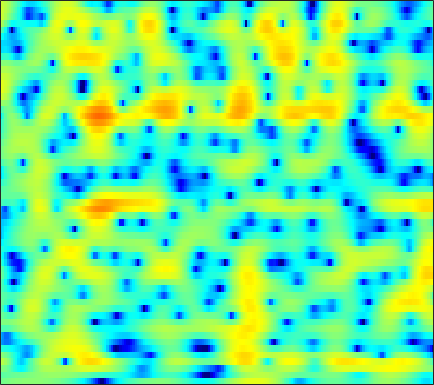

The data file committed next to this chart (first rows):
-0.85387, -0.65642, -0.43228, -0.24359, -0.12484, 0.013078, 0.12867, 0.20389, 0.29614, 0.3635, 0.42266, 0.45979, 0.49546, 0.51816, 0.52716, 0.52594, 0.51542, 0.49916, 0.46464, 0.41227, 0.34017, 0.27352, 0.16422, 0.02826
-2.014, -1.81, -1.599, -1.442, -1.352, -1.258, -1.179, -1.118, -1.031, -0.9237, -0.7911, -0.6749, -0.4999, -0.3094, -0.158, 0.04677, 0.2466, 0.3897, 0.5665, 0.7201, 0.8496, 0.9288, 1.008, 1.059
0.2774, -0.005198, -0.5299, -1.224, -1.865, -2.872, -4.011, -4.88, -5.861, -6.313, -5.988, -5.305, -4.107, -2.845, -1.958, -0.904, -0.003759, 0.5568, 1.166, 1.627, 1.945, 2.099, 2.2, 2.192
2.936, 2.393, 1.495, 0.3791, -0.6184, -2.202, -4.058, -5.583, -7.553, -8.697, -8.225, -7.054, -5.195, -3.4, -2.193, -0.7588, 0.4798, 1.277, 2.157, 2.828, 3.264, 3.43, 3.413, 3.088
0.6041, 0.1368, -0.5964, -1.454, -2.181, -3.273, -4.466, -5.439, -6.849, -8.366, -9.931, -10.99, -11.65, -10.71, -9.136, -6.67, -4.343, -2.804, -1.048, 0.3732, 1.486, 2.139, 2.785, 3.193
-4.113, -4.437, -4.87, -5.307, -5.637, -6.096, -6.595, -7.032, -7.723, -8.535, -9.445, -10.08, -10.5, -9.973, -8.925, -7.065, -5.092, -3.7, -2.039, -0.6157, 0.5836, 1.351, 2.207, 2.908
-10.5, -11.59, -12.69, -12.72, -11.99, -10.57, -9.132, -8.182, -7.107, -6.217, -5.476, -4.971, -4.309, -3.627, -3.093, -2.351, -1.581, -1.003, -0.2528, 0.456, 1.115, 1.575, 2.136, 2.643
-9.912, -11.44, -13.19, -13.09, -11.65, -9.249, -7.105, -5.767, -4.293, -3.104, -2.149, -1.552, -0.8795, -0.3399, -0.01014, 0.3484, 0.6258, 0.786, 0.9401, 1.05, 1.14, 1.218, 1.352, 1.556
-2.325, -2.411, -2.415, -2.245, -1.999, -1.516, -0.9164, -0.4317, 0.2082, 0.7925, 1.296, 1.606, 1.91, 2.073, 2.099, 1.993, 1.704, 1.353, 0.6979, -0.1805, -1.284, -2.214, -3.391, -4.062
-0.0277, -0.08006, -0.1153, -0.06739, 0.03832, 0.2805, 0.6205, 0.9274, 1.371, 1.804, 2.186, 2.417, 2.606, 2.64, 2.548, 2.244, 1.689, 1.095, 0.01461, -1.466, -3.501, -5.516, -9.07, -13.06
-0.7987, -1.312, -2.039, -2.625, -2.84, -2.676, -2.017, -1.304, -0.2484, 0.7614, 1.627, 2.144, 2.635, 2.905, 2.949, 2.795, 2.399, 1.956, 1.171, 0.2093, -0.8715, -1.696, -2.673, -3.336
-1.593, -2.922, -5.518, -9.933, -16.62, -19.84, -9.131, -5.385, -2.143, 0.0793, 1.67, 2.555, 3.399, 3.921, 4.109, 4.11, 3.841, 3.462, 2.708, 1.692, 0.4164, -0.7356, -2.505, -4.387
-1.108, -1.692, -2.603, -3.465, -3.834, -3.742, -2.998, -2.14, -0.8501, 0.4052, 1.513, 2.207, 2.957, 3.473, 3.703, 3.804, 3.651, 3.354, 2.707, 1.728, 0.3691, -0.9518, -3.236, -6.302
-1.442, -1.782, -2.269, -2.681, -2.889, -2.962, -2.749, -2.407, -1.753, -0.9591, -0.1115, 0.5053, 1.267, 1.891, 2.264, 2.6, 2.731, 2.693, 2.468, 2.026, 1.418, 0.8808, 0.08545, -0.7068
-2.003, -2.866, -4.162, -5.569, -6.623, -7.662, -7.792, -7.225, -5.915, -4.341, -2.804, -1.736, -0.474, 0.5835, 1.253, 1.956, 2.456, 2.707, 2.886, 2.89, 2.727, 2.52, 2.157, 1.729
-1.862, -3.318, -5.714, -8.871, -12.09, -19.24, -24.01, -16.45, -11.04, -7.665, -5.161, -3.597, -1.839, -0.3515, 0.5944, 1.649, 2.493, 2.983, 3.432, 3.684, 3.715, 3.592, 3.26, 2.741
-0.5965, -1.974, -3.964, -5.957, -7.423, -9.077, -9.936, -10.02, -9.408, -8.156, -6.465, -5.065, -3.183, -1.387, -0.1653, 1.262, 2.448, 3.155, 3.854, 4.279, 4.452, 4.404, 4.069, 3.396
-1.016, -2.466, -4.539, -6.7, -8.333, -10.48, -12.84, -14.84, -17.49, -17.32, -13.35, -10.21, -6.739, -3.898, -2.157, -0.2303, 1.29, 2.183, 3.128, 3.766, 4.143, 4.276, 4.21, 3.869
-3.57, -5.388, -8.162, -11.27, -13.54, -16.04, -17.41, -17.8, -18.06, -16.86, -13.71, -11.05, -7.863, -5.213, -3.606, -1.837, -0.5067, 0.2852, 1.131, 1.807, 2.333, 2.643, 2.988, 3.254
-4.595, -6.276, -9.126, -13.05, -16.95, -21.19, -17.98, -14.84, -11.82, -9.515, -7.54, -6.209, -4.62, -3.28, -2.485, -1.722, -1.296, -1.133, -1.099, -1.056, -0.7733, -0.3305, 0.5641, 1.627
-4.272, -4.728, -5.337, -5.948, -6.236, -6.339, -5.941, -5.371, -4.431, -3.405, -2.439, -1.791, -1.078, -0.6505, -0.5353, -0.757, -1.465, -2.441, -4.636, -8.473, -13.45, -10.92, -5.144, -1.372
-6.877, -5.999, -5.039, -4.256, -3.763, -3.136, -2.468, -1.976, -1.327, -0.7075, -0.1487, 0.1975, 0.5293, 0.6528, 0.6023, 0.29, -0.3332, -1.054, -2.234, -3.533, -4.141, -3.734, -2.215, -0.4405
-9.159, -7.731, -6.234, -4.997, -4.208, -3.257, -2.41, -1.844, -1.129, -0.495, 0.05776, 0.4042, 0.7635, 1.016, 1.119, 1.152, 1.06, 0.9383, 0.7733, 0.6453, 0.6199, 0.7139, 0.9571, 1.268
-8.744, -7.906, -6.813, -5.798, -5.053, -4.086, -3.21, -2.576, -1.784, -1.055, -0.4002, 0.04728, 0.5762, 1.026, 1.3, 1.585, 1.786, 1.897, 1.957, 1.991, 1.98, 1.954, 1.887, 1.783
-8.899, -8.592, -7.988, -7.179, -6.475, -5.476, -4.5, -3.768, -2.879, -2.037, -1.229, -0.6463, 0.1029, 0.7916, 1.255, 1.779, 2.191, 2.415, 2.573, 2.602, 2.517, 2.373, 2.106, 1.781
-11.11, -12.16, -12.29, -10.66, -9.082, -7.32, -5.917, -5.13, -4.325, -3.586, -2.723, -1.945, -0.755, 0.4553, 1.311, 2.277, 3.001, 3.341, 3.59, 3.529, 3.203, 2.794, 2.08, 1.236
-10.07, -13.4, -14.84, -10.75, -8.278, -6.253, -5.36, -5.46, -6.444, -8.385, -9.337, -7.308, -3.418, -0.2423, 1.575, 3.356, 4.507, 5.029, 5.293, 5.09, 4.385, 3.52, 1.808, -0.6607
-2.59, -3.027, -3.304, -3.226, -3.097, -2.954, -3.182, -3.664, -4.877, -6.535, -7.158, -5.78, -2.783, -0.04477, 1.571, 3.164, 4.185, 4.648, 4.804, 4.519, 3.765, 2.873, 1.214, -1.025
-1.473, -1.525, -1.534, -1.503, -1.462, -1.401, -1.399, -1.384, -1.379, -1.254, -0.9068, -0.4607, 0.3214, 1.209, 1.825, 2.514, 2.975, 3.15, 3.133, 2.824, 2.234, 1.611, 0.6106, -0.5456
-2.237, -2.008, -1.671, -1.329, -1.064, -0.7507, -0.4389, -0.2204, 0.08737, 0.4296, 0.8036, 1.109, 1.534, 1.951, 2.224, 2.506, 2.669, 2.653, 2.503, 2.129, 1.548, 0.9797, 0.05114, -1.033
-4.234, -3.546, -2.668, -1.861, -1.338, -0.7427, -0.23, 0.08972, 0.4948, 0.875, 1.264, 1.558, 1.952, 2.309, 2.55, 2.785, 2.89, 2.876, 2.678, 2.286, 1.67, 1.056, 0.00835, -1.307
-7.495, -5.712, -3.842, -2.489, -1.75, -1.039, -0.6061, -0.3792, -0.1651, 0.06221, 0.4073, 0.7652, 1.349, 1.978, 2.425, 2.922, 3.237, 3.363, 3.308, 3.032, 2.498, 1.923, 0.9133, -0.4303
-7.152, -5.24, -3.306, -2.077, -1.519, -1.234, -1.499, -1.981, -2.974, -3.939, -4.095, -3.326, -1.605, 0.1842, 1.317, 2.479, 3.262, 3.608, 3.797, 3.694, 3.326, 2.892, 2.124, 1.157
-2.979, -2.108, -1.182, -0.5928, -0.4287, -0.6741, -1.545, -2.771, -5.504, -10.67, -16.96, -10.47, -4.589, -1.194, 0.4701, 1.98, 2.914, 3.266, 3.439, 3.262, 2.852, 2.428, 1.764, 1.076
-0.8339, -0.2605, 0.3429, 0.7517, 0.8853, 0.8259, 0.5132, 0.1063, -0.5433, -1.085, -1.167, -0.8208, 0.03186, 0.9995, 1.623, 2.22, 2.46, 2.436, 2.065, 1.378, 0.3925, -0.489, -1.706, -2.755
-0.6151, -0.03655, 0.6408, 1.17, 1.474, 1.762, 1.908, 1.971, 1.985, 2.011, 2.082, 2.164, 2.295, 2.384, 2.403, 2.272, 1.887, 1.425, 0.4606, -0.9287, -2.922, -4.928, -8.671, -14.08
-1.627, -0.8689, 0.01883, 0.7601, 1.228, 1.733, 2.104, 2.317, 2.529, 2.667, 2.744, 2.766, 2.737, 2.622, 2.456, 2.097, 1.575, 0.9926, 0.01145, -1.347, -3.095, -4.7, -7.167, -9.562
-2.971, -1.979, -0.8455, 0.08522, 0.6545, 1.258, 1.728, 1.975, 2.222, 2.363, 2.426, 2.435, 2.399, 2.317, 2.194, 1.962, 1.617, 1.258, 0.6466, -0.1318, -1.063, -1.849, -2.914, -3.913
-3.63, -2.573, -1.354, -0.3596, 0.2413, 0.834, 1.229, 1.406, 1.492, 1.478, 1.417, 1.368, 1.343, 1.374, 1.45, 1.566, 1.613, 1.637, 1.508, 1.26, 0.8386, 0.4272, -0.258, -1.063
-4.063, -2.833, -1.405, -0.279, 0.3423, 0.8354, 0.9514, 0.8566, 0.4366, -0.1755, -0.8549, -1.281, -1.524, -1.237, -0.6767, 0.24, 1.146, 1.778, 2.357, 2.698, 2.768, 2.648, 2.218, 1.48
-6.501, -3.775, -1.468, -0.08699, 0.4582, 0.7176, 0.3726, -0.2077, -1.431, -3.336, -6.191, -9.197, -13.48, -10.55, -6.748, -3.088, -0.4272, 0.982, 2.468, 3.451, 4.041, 4.235, 4.169, 3.706
-2.931, -1.935, -0.9237, -0.464, -0.4696, -0.943, -1.83, -2.851, -4.491, -6.437, -8.581, -10.13, -11.2, -10.03, -7.962, -5.198, -2.757, -1.224, 0.4882, 1.79, 2.761, 3.255, 3.647, 3.725
1.244, 1.055, 0.6768, 0.02297, -0.6893, -2.066, -3.916, -5.599, -8.356, -11.02, -12.62, -12.58, -11.38, -9.669, -8.37, -6.577, -4.811, -3.543, -1.963, -0.4768, 0.7775, 1.571, 2.407, 2.997
3.807, 3.326, 2.484, 1.376, 0.3185, -1.475, -3.885, -6.215, -10.34, -16.7, -22.49, -18.11, -13.89, -11.56, -10.54, -9.345, -8.128, -6.979, -5.136, -3.152, -1.341, -0.125, 1.204, 2.216
4.984, 4.507, 3.711, 2.705, 1.791, 0.3498, -1.335, -2.752, -4.773, -6.646, -8.133, -8.914, -9.715, -10.88, -12.3, -15.6, -20.05, -16.77, -10.77, -6.606, -3.62, -1.92, -0.1707, 1.1
4.747, 4.407, 3.851, 3.152, 2.53, 1.605, 0.5512, -0.2755, -1.409, -2.576, -3.712, -4.586, -5.819, -7.244, -8.454, -10.12, -10.99, -10.28, -8.123, -5.772, -3.753, -2.524, -1.184, -0.1229
3.608, 3.46, 3.152, 2.738, 2.371, 1.812, 1.198, 0.6973, 0.03828, -0.6371, -1.3, -1.797, -2.462, -3.06, -3.496, -3.895, -4.089, -3.993, -3.702, -3.301, -2.852, -2.537, -2.118, -1.638
2.185, 2.205, 2.103, 1.888, 1.679, 1.325, 0.9779, 0.7216, 0.3989, 0.1664, -0.02742, -0.1308, -0.2481, -0.3668, -0.4476, -0.5938, -0.7509, -0.951, -1.286, -1.791, -2.548, -3.277, -4.392, -5.238
0.1421, 0.3118, 0.3264, 0.1373, -0.1178, -0.5612, -0.9953, -1.205, -1.299, -1.073, -0.6239, -0.2069, 0.3655, 0.8408, 1.139, 1.355, 1.405, 1.231, 0.7717, -0.05489, -1.461, -3.067, -6.564, -13.79
-3.978, -3.645, -3.547, -3.95, -4.61, -5.878, -7.672, -8.942, -9.378, -7.84, -5.469, -3.843, -2.044, -0.6572, 0.1555, 0.9443, 1.423, 1.596, 1.581, 1.281, 0.7328, 0.1606, -0.6012, -1.067
-7.972, -7.415, -7.281, -7.804, -8.635, -10.45, -13.4, -16.89, -19.99, -14.43, -9.728, -7.196, -4.699, -2.817, -1.733, -0.5874, 0.2282, 0.7243, 1.166, 1.427, 1.572, 1.649, 1.754, 1.928
-8.098, -7.915, -8.114, -8.618, -9.086, -9.846, -10.38, -10.51, -10.1, -9.05, -7.491, -6.243, -4.628, -3.193, -2.283, -1.22, -0.326, 0.221, 0.8554, 1.397, 1.849, 2.165, 2.521, 2.838
-5.363, -6.072, -7.287, -8.693, -9.677, -10.4, -10.22, -9.541, -8.307, -6.986, -5.713, -4.811, -3.687, -2.686, -2.01, -1.206, -0.4633, 0.002365, 0.6488, 1.295, 1.931, 2.381, 2.949, 3.423
-1.266, -2.727, -5.363, -9.425, -14.51, -28.41, -14.86, -10.79, -7.667, -5.753, -4.525, -3.839, -3.141, -2.611, -2.223, -1.839, -1.532, -1.234, -0.8016, -0.1587, 0.7918, 1.607, 2.749, 3.748
2.473, 1.315, -0.5856, -2.756, -4.346, -5.735, -5.938, -5.644, -5.229, -5.061, -5.2, -5.439, -5.736, -5.835, -5.815, -5.82, -6.227, -6.811, -8.07, -8.323, -5.777, -3.17, -0.1391, 2.154
3.772, 3.048, 1.935, 0.7213, -0.2112, -1.396, -2.573, -3.469, -4.88, -6.751, -9.339, -12, -16.05, -16.39, -14.29, -11.94, -11.06, -11.6, -13.55, -14.89, -10.52, -6.756, -2.878, -0.09187
3.84, 3.341, 2.55, 1.621, 0.8464, -0.312, -1.637, -2.752, -4.479, -6.574, -9.205, -11.54, -14.48, -14.85, -13.52, -11.48, -9.937, -9.082, -8.032, -6.824, -5.256, -3.873, -2.02, -0.2757
3.525, 3.176, 2.571, 1.817, 1.159, 0.1543, -0.962, -1.894, -3.216, -4.587, -5.93, -6.824, -7.731, -8.164, -8.158, -7.835, -7.242, -6.608, -5.698, -4.654, -3.512, -2.591, -1.356, -0.1464
